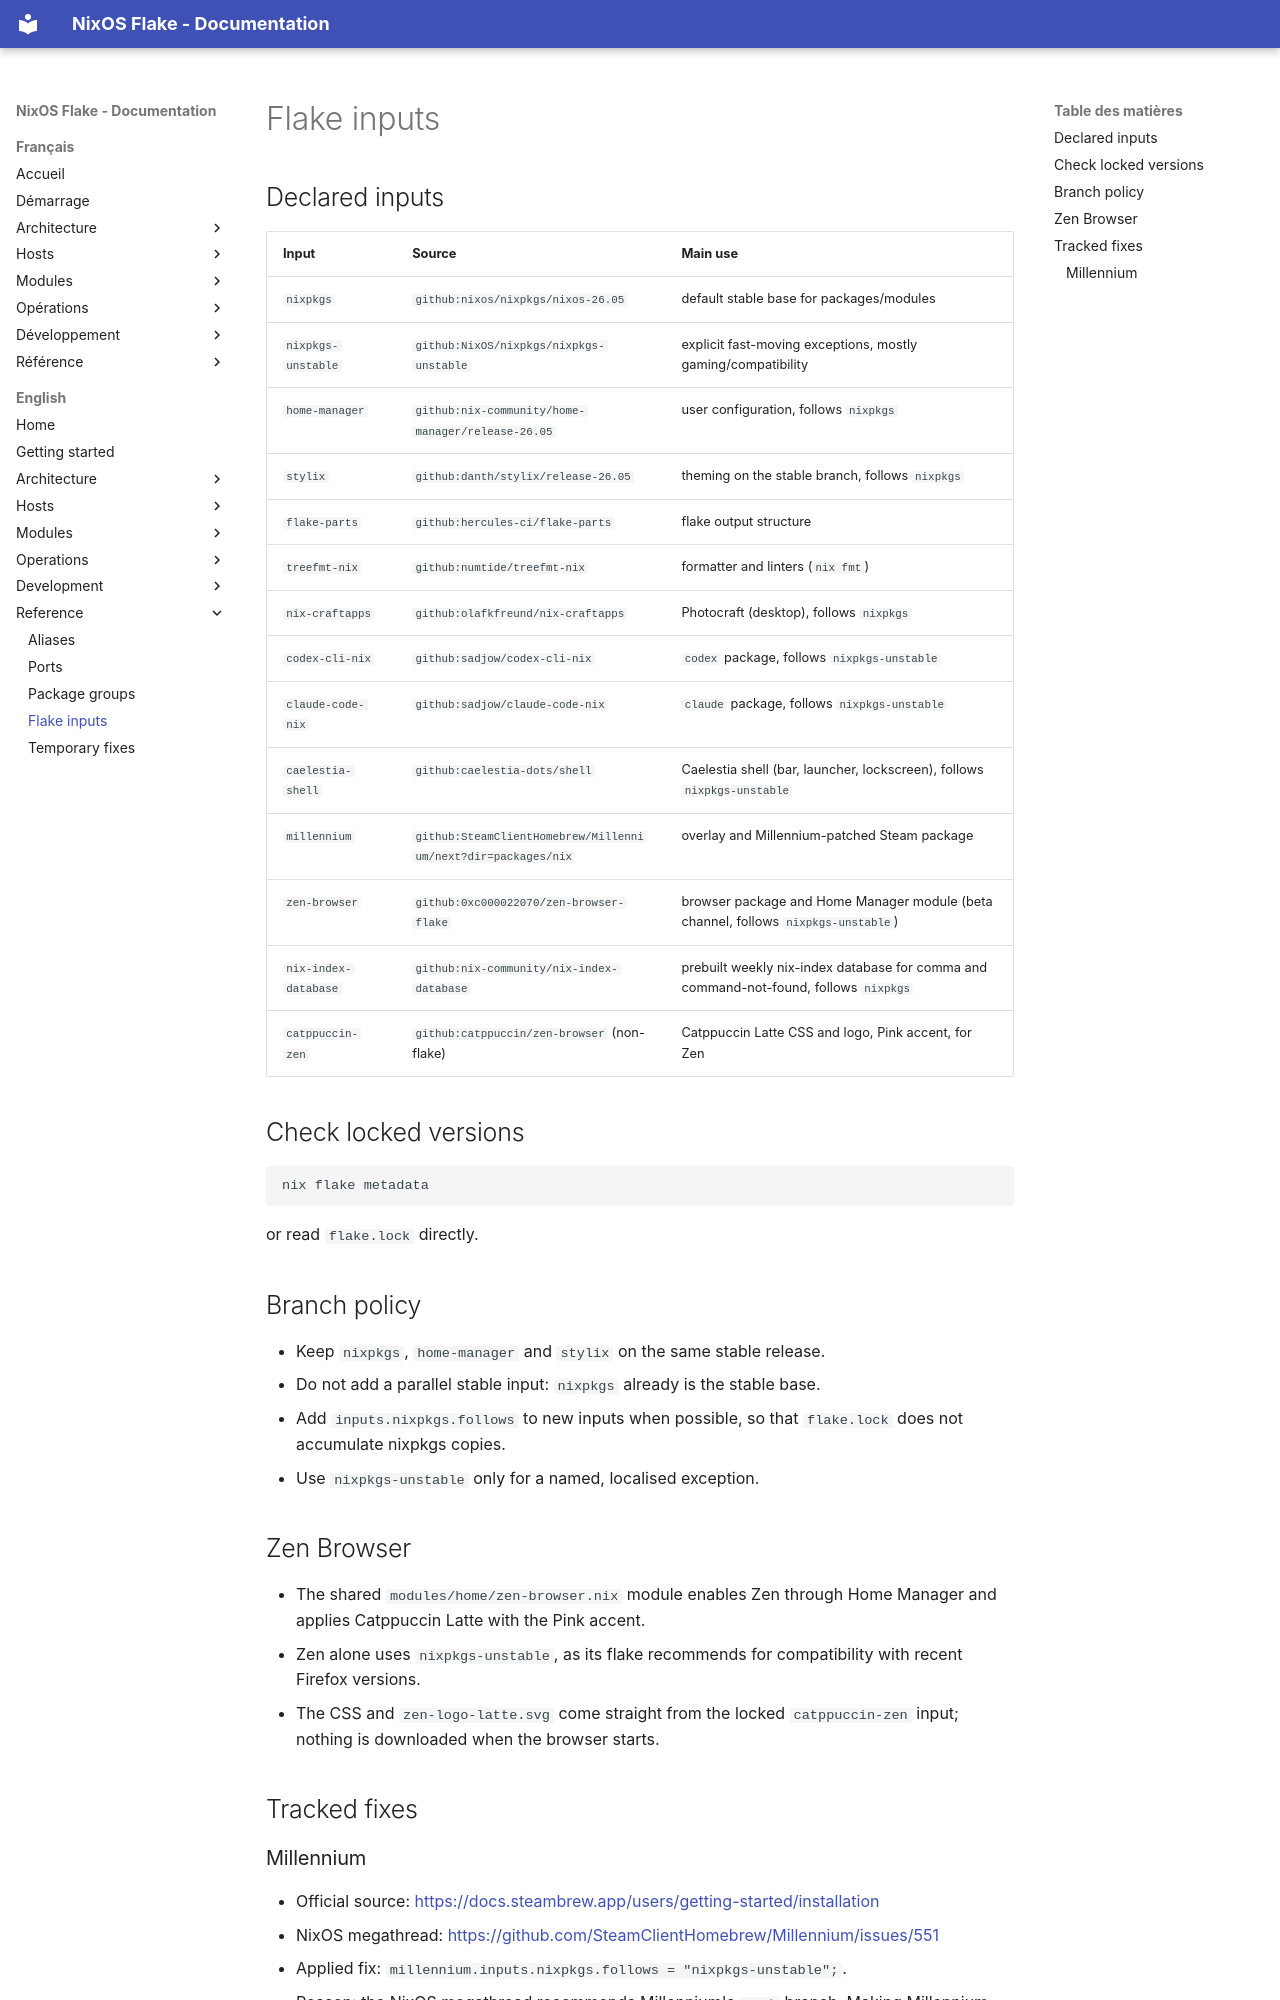

repository: llafon-analytics/nixos · page: en/reference/inputs/index.html · generator: mkdocs

# Flake inputs

## Declared inputs

| Input | Source | Main use |
|---|---|---|
| `nixpkgs` | `github:nixos/nixpkgs/nixos-26.05` | default stable base for packages/modules |
| `nixpkgs-unstable` | `github:NixOS/nixpkgs/nixpkgs-unstable` | explicit fast-moving exceptions, mostly gaming/compatibility |
| `home-manager` | `github:nix-community/home-manager/release-26.05` | user configuration, follows `nixpkgs` |
| `stylix` | `github:danth/stylix/release-26.05` | theming on the stable branch, follows `nixpkgs` |
| `flake-parts` | `github:hercules-ci/flake-parts` | flake output structure |
| `treefmt-nix` | `github:numtide/treefmt-nix` | formatter and linters (`nix fmt`) |
| `nix-craftapps` | `github:olafkfreund/nix-craftapps` | Photocraft (desktop), follows `nixpkgs` |
| `codex-cli-nix` | `github:sadjow/codex-cli-nix` | `codex` package, follows `nixpkgs-unstable` |
| `claude-code-nix` | `github:sadjow/claude-code-nix` | `claude` package, follows `nixpkgs-unstable` |
| `caelestia-shell` | `github:caelestia-dots/shell` | Caelestia shell (bar, launcher, lockscreen), follows `nixpkgs-unstable` |
| `millennium` | `github:SteamClientHomebrew/Millennium/next?dir=packages/nix` | overlay and Millennium-patched Steam package |
| `zen-browser` | `github:0xc000022070/zen-browser-flake` | browser package and Home Manager module (beta channel, follows `nixpkgs-unstable`) |
| `nix-index-database` | `github:nix-community/nix-index-database` | prebuilt weekly nix-index database for comma and command-not-found, follows `nixpkgs` |
| `catppuccin-zen` | `github:catppuccin/zen-browser` (non-flake) | Catppuccin Latte CSS and logo, Pink accent, for Zen |

## Check locked versions

```sh
nix flake metadata
```

or read `flake.lock` directly.

## Branch policy

- Keep `nixpkgs`, `home-manager` and `stylix` on the same stable release.
- Do not add a parallel stable input: `nixpkgs` already is the stable base.
- Add `inputs.nixpkgs.follows` to new inputs when possible, so that `flake.lock` does not
  accumulate nixpkgs copies.
- Use `nixpkgs-unstable` only for a named, localised exception.

## Zen Browser

- The shared `modules/home/zen-browser.nix` module enables Zen through Home Manager and applies Catppuccin Latte with the Pink accent.
- Zen alone uses `nixpkgs-unstable`, as its flake recommends for compatibility with recent Firefox versions.
- The CSS and `zen-logo-latte.svg` come straight from the locked `catppuccin-zen` input; nothing is downloaded when the browser starts.

## Tracked fixes
